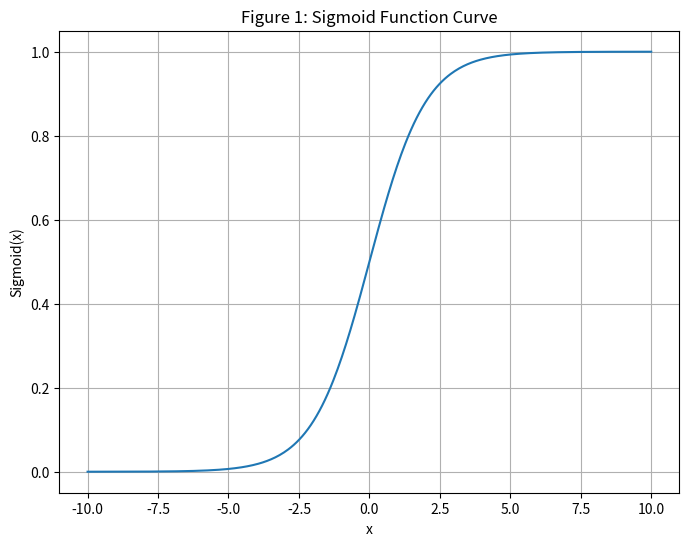
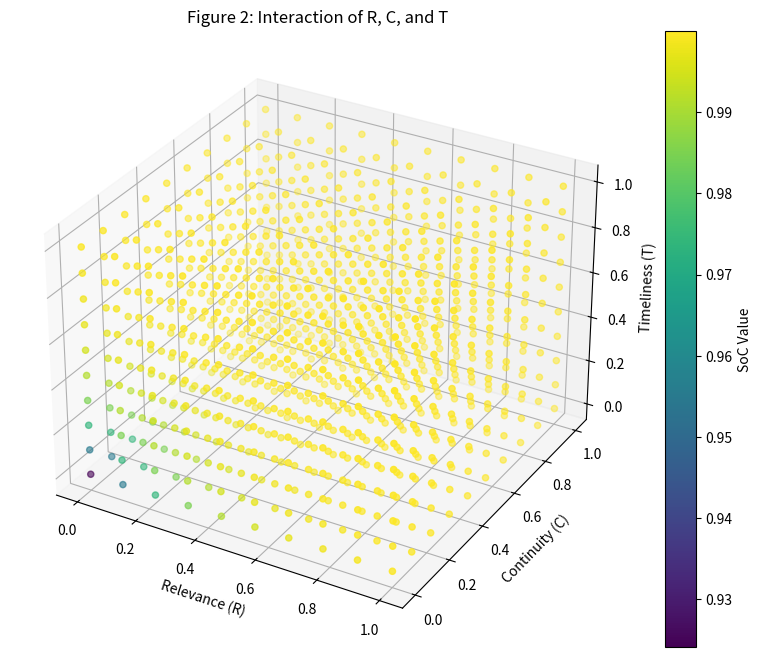
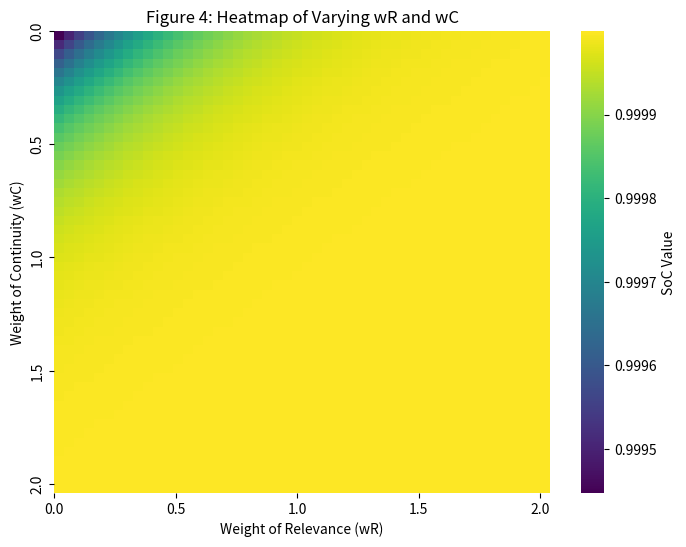

These charts were generated, in order, by the following Python code:
import numpy as np
import matplotlib.pyplot as plt
import seaborn as sns

# Constants
k = 5
threshold = 2

# Sigmoid Function
def soc_function(R, C, T, A, k, wR=1, wC=1, wT=1, wA=1, threshold=0):
    return 1 / (1 + np.exp(-k * (wR*R + wC*C + wT*T + wA*A - threshold)))

# 1. Sigmoid function curve
x = np.linspace(-10, 10, 400)
y = 1 / (1 + np.exp(-x))

plt.figure(figsize=(8, 6))
plt.plot(x, y)
plt.title("Figure 1: Sigmoid Function Curve")
plt.xlabel("x")
plt.ylabel("Sigmoid(x)")
plt.grid(True)
plt.show()

# 2. 3D Plot for interaction
from mpl_toolkits.mplot3d import Axes3D

# Generating random data for the example (you might want to use real data)
R_vals = np.linspace(0, 1, 10)
C_vals = np.linspace(0, 1, 10)
T_vals = np.linspace(0, 1, 10)

R, C, T = np.meshgrid(R_vals, C_vals, T_vals)
A_val = 0.5  # fixed for simplicity in this example
SoC = soc_function(R, C, T, A_val, k)

fig = plt.figure(figsize=(10, 8))
ax = fig.add_subplot(111, projection='3d')
scatter = ax.scatter(R, C, T, c=SoC.ravel(), cmap='viridis')
ax.set_xlabel('Relevance (R)')
ax.set_ylabel('Continuity (C)')
ax.set_zlabel('Timeliness (T)')
ax.set_title("Figure 2: Interaction of R, C, and T")
fig.colorbar(scatter, ax=ax, label='SoC Value')  # This adds the colorbar
plt.show()

# 3. Effect of varying k
ks = [1, 5, 10]
R_val, C_val, T_val, A_val = 0.5, 0.6, 0.7, 0.8

plt.figure(figsize=(8, 6))


plt.title("Figure 3: Effect of Varying k on SoC")
plt.xlabel("Combined Factors")
plt.ylabel("SoC Value")
plt.legend()
plt.grid(True)
plt.show()

# 4. Heatmap of weights
# For simplicity, we'll consider the interaction between two weights, say wR and wC.

weights = np.linspace(0, 2, 50)
wR, wC = np.meshgrid(weights, weights)
SoC_heatmap = soc_function(R_val, C_val, T_val, A_val, k, wR, wC)

plt.figure(figsize=(8, 6))
sns.heatmap(SoC_heatmap, cmap='viridis', cbar_kws={'label': 'SoC Value'})
plt.title("Figure 4: Heatmap of Varying wR and wC")
plt.xlabel("Weight of Relevance (wR)")
plt.ylabel("Weight of Continuity (wC)")
plt.xticks(ticks=np.linspace(0, len(weights)-1, 5), labels=np.linspace(0, 2, 5))
plt.yticks(ticks=np.linspace(0, len(weights)-1, 5), labels=np.linspace(0, 2, 5))
plt.show()

# Note: For the remaining figures and tables, we would need more specific scenarios or datasets to plot them effectively.
